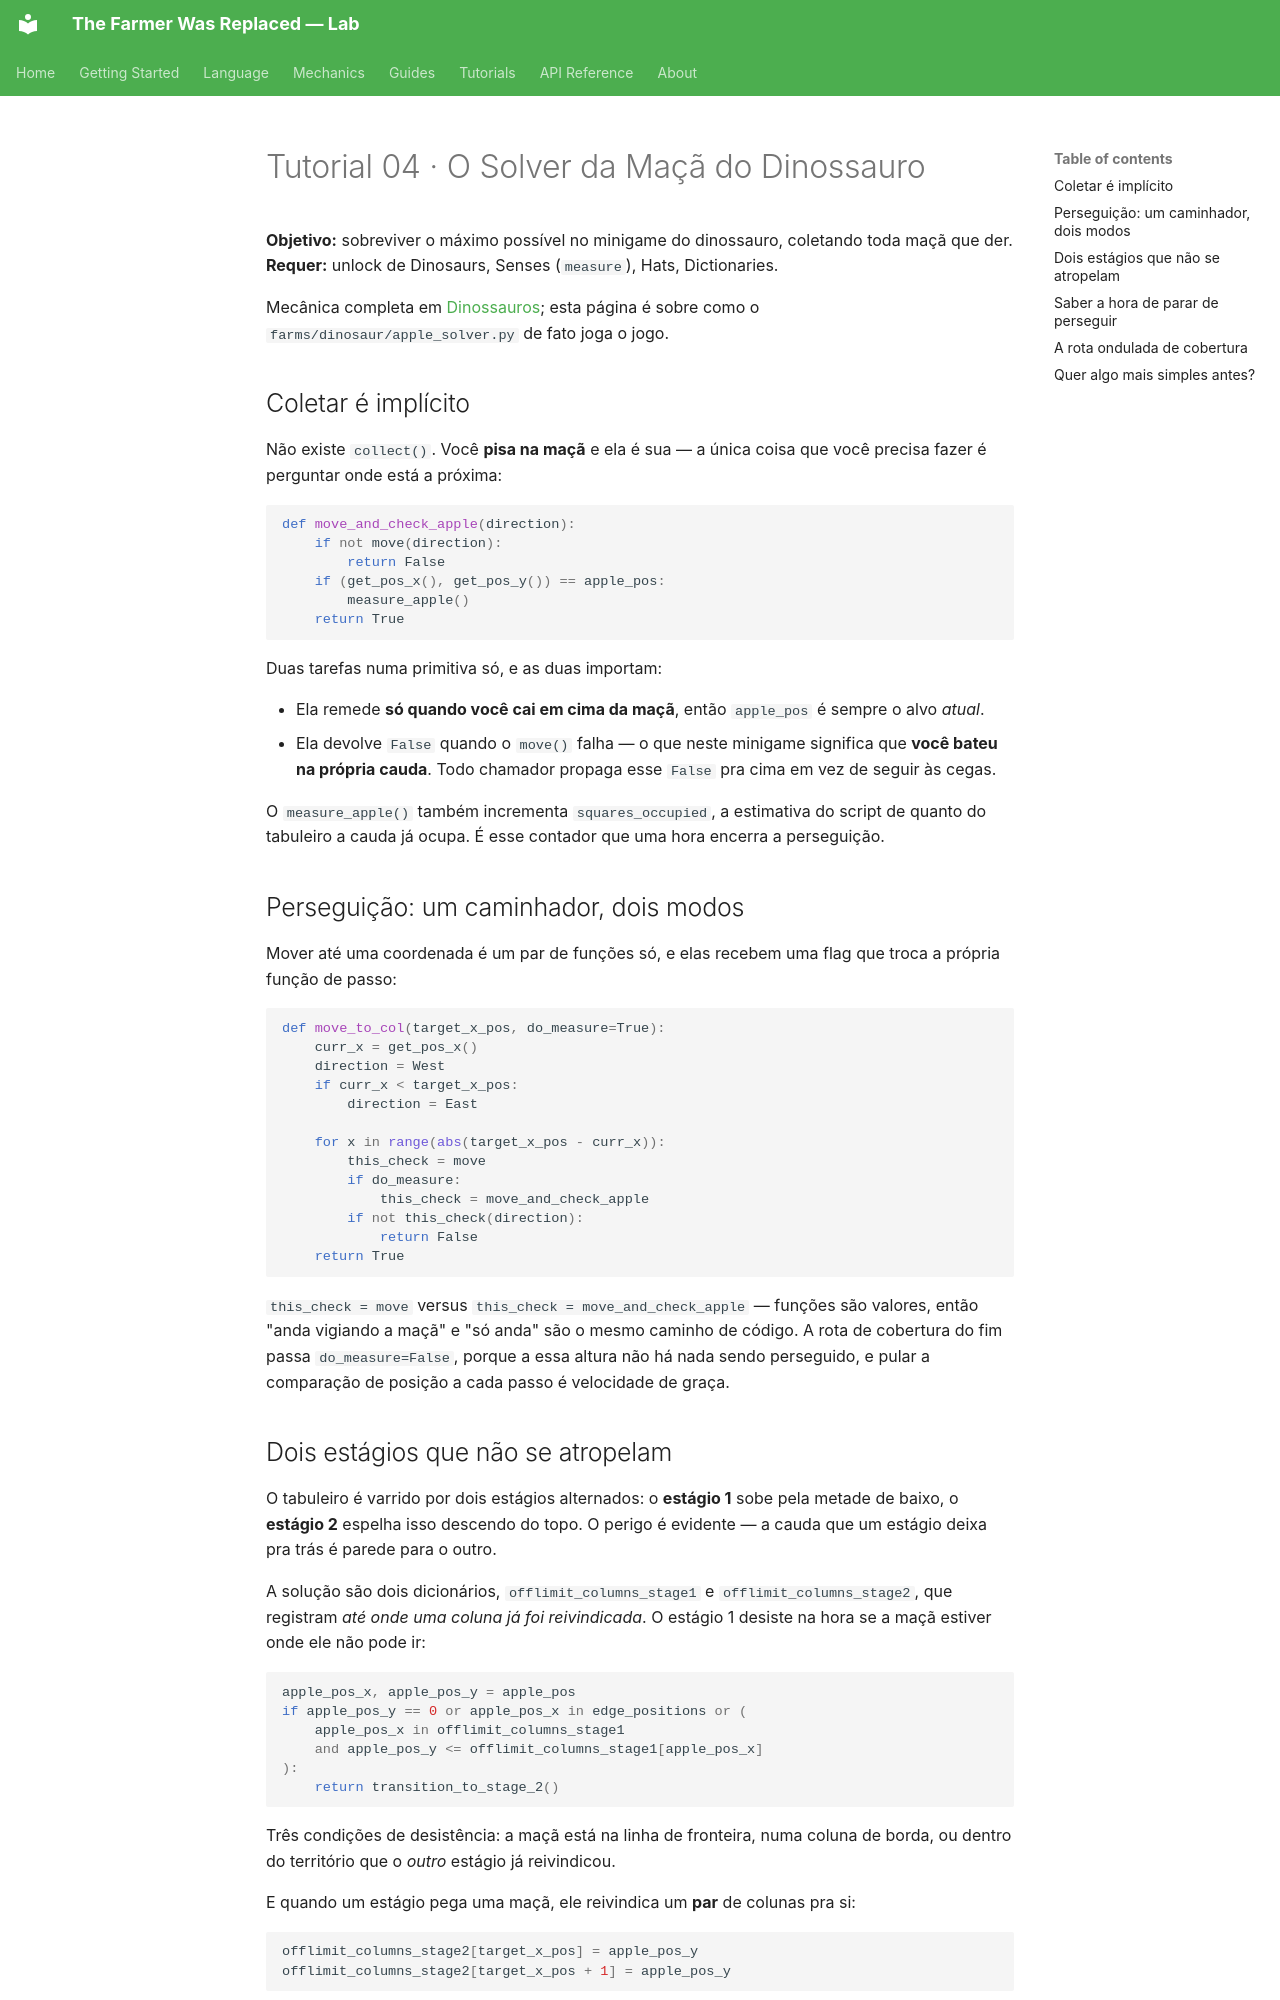

repository: LucasCerattoRS/the-farmer-was-replaced-lab · page: pt/tutorials/04-dinosaur-apple/index.html · generator: mkdocs

# Tutorial 04 · O Solver da Maçã do Dinossauro

**Objetivo:** sobreviver o máximo possível no minigame do dinossauro, coletando toda maçã que der.
**Requer:** unlock de Dinosaurs, Senses (`measure`), Hats, Dictionaries.

Mecânica completa em [Dinossauros](../mechanics/dinosaurs.md); esta página é sobre como o
`farms/dinosaur/apple_solver.py` de fato joga o jogo.

## Coletar é implícito

Não existe `collect()`. Você **pisa na maçã** e ela é sua — a única coisa que você precisa
fazer é perguntar onde está a próxima:

```python
def move_and_check_apple(direction):
    if not move(direction):
        return False
    if (get_pos_x(), get_pos_y()) == apple_pos:
        measure_apple()
    return True
```

Duas tarefas numa primitiva só, e as duas importam:

- Ela remede **só quando você cai em cima da maçã**, então `apple_pos` é sempre o alvo *atual*.
- Ela devolve `False` quando o `move()` falha — o que neste minigame significa que **você bateu
  na própria cauda**. Todo chamador propaga esse `False` pra cima em vez de seguir às cegas.

O `measure_apple()` também incrementa `squares_occupied`, a estimativa do script de quanto do
tabuleiro a cauda já ocupa. É esse contador que uma hora encerra a perseguição.

## Perseguição: um caminhador, dois modos

Mover até uma coordenada é um par de funções só, e elas recebem uma flag que troca a própria
função de passo:

```python
def move_to_col(target_x_pos, do_measure=True):
    curr_x = get_pos_x()
    direction = West
    if curr_x < target_x_pos:
        direction = East

    for x in range(abs(target_x_pos - curr_x)):
        this_check = move
        if do_measure:
            this_check = move_and_check_apple
        if not this_check(direction):
            return False
    return True
```

`this_check = move` versus `this_check = move_and_check_apple` — funções são valores, então
"anda vigiando a maçã" e "só anda" são o mesmo caminho de código. A rota de cobertura do fim
passa `do_measure=False`, porque a essa altura não há nada sendo perseguido, e pular a
comparação de posição a cada passo é velocidade de graça.
